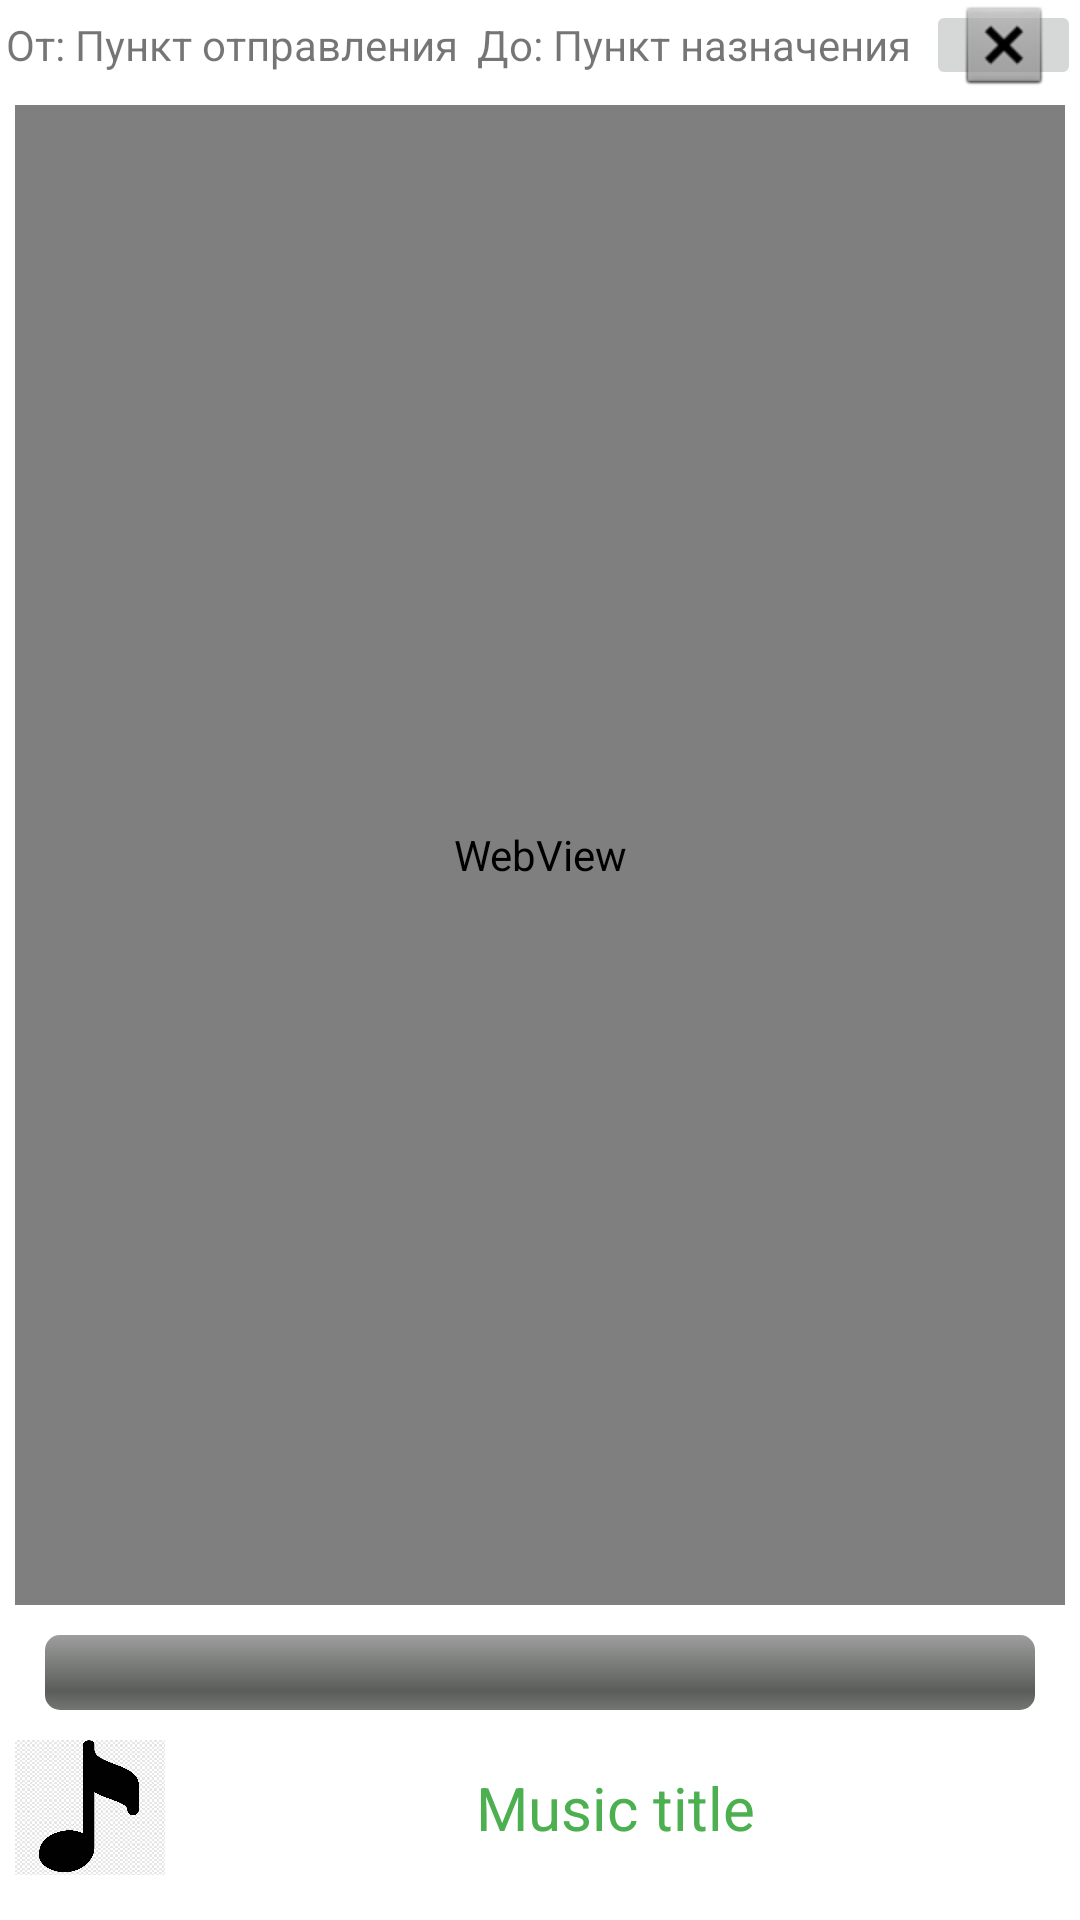

Write the Android layout XML for this screen, with the resource values it uses.
<!-- AndroidManifest.xml: application theme Theme.MuSSpeed -->
<!-- res/layout/activity_main.xml -->
<?xml version="1.0" encoding="utf-8"?>
<LinearLayout xmlns:android="http://schemas.android.com/apk/res/android"
    xmlns:app="http://schemas.android.com/apk/res-auto"
    xmlns:tools="http://schemas.android.com/tools"
    android:layout_width="match_parent"
    android:layout_height="wrap_content"
    android:orientation="vertical">

    <LinearLayout
        android:layout_width="match_parent"
        android:layout_height="30dp"
        android:orientation="horizontal">

        <TextView
            android:gravity="center"
            android:id="@+id/textView4"
            android:layout_width="match_parent"
            android:layout_height="match_parent"
            android:layout_weight="0.4"
            android:text="От: Пункт отправления" />

        <TextView
            android:gravity="center"
            android:id="@+id/textView3"
            android:layout_width="match_parent"
            android:layout_height="match_parent"
            android:layout_weight="0.4"
            android:text="До: Пункт назначения" />

        <ImageButton
            android:id="@+id/imageButton2"
            android:layout_width="match_parent"
            android:layout_height="match_parent"
            android:layout_weight="0.6"
            app:srcCompat="@android:drawable/btn_dialog" />
    </LinearLayout>

    <WebView
        android:id="@+id/webView"
        android:layout_marginTop="5dp"
        android:layout_marginHorizontal="5dp"
        android:layout_width="match_parent"
        android:layout_height="500dp"
        tools:ignore="WebViewLayout">
    </WebView>

    <RelativeLayout
        android:layout_marginHorizontal="5dp"
        android:id="@+id/rl_progress_bar_set"
        android:layout_width="fill_parent"
        android:layout_height="wrap_content"
        android:layout_below="@+id/btn_start"
        android:visibility="visible" >

        <ProgressBar
            android:id="@+id/path_progress_bar"
            style="@android:style/Widget.ProgressBar.Horizontal"
            android:layout_width="fill_parent"
            android:layout_height="25dp"
            android:layout_alignParentTop="true"
            android:layout_marginLeft="10dp"
            android:layout_marginTop="10dp"
            android:layout_marginRight="10dp"
            android:layout_marginBottom="10dp"
            android:max="10000" />

        <TextView
            android:textColor="@color/green"
            android:id="@+id/text_view_path_progress_bar"
            android:layout_width="fill_parent"
            android:layout_height="wrap_content"
            android:layout_alignBottom="@id/path_progress_bar"
            android:layout_marginBottom="-1dp"
            android:background="@android:color/transparent"
            android:gravity="center" />
    </RelativeLayout>

    <LinearLayout
        android:layout_width="match_parent"
        android:layout_height="match_parent"
        android:orientation="vertical">

        <LinearLayout
            android:layout_width="match_parent"
            android:layout_height="45dp"
            android:layout_marginHorizontal="5dp"
            android:orientation="horizontal">

            <ImageView
                android:id="@+id/current_track_img"
                android:layout_width="match_parent"
                android:layout_height="match_parent"
                android:layout_weight="6"
                android:scaleType="fitXY"
                app:srcCompat="@drawable/default_track_img" />

            <TextView
                android:id="@+id/current_track_text_view"
                android:layout_width="match_parent"
                android:layout_height="match_parent"
                android:layout_weight="1"
                android:gravity="center"
                android:text="Music title"
                android:textColor="@color/green"
                android:textSize="20dp" />
        </LinearLayout>

        <SeekBar
            android:id="@+id/seek_bar"
            style="?android:attr/progressBarStyleHorizontal"
            android:layout_width="match_parent"
            android:layout_height="37dp"
            android:layout_marginHorizontal="5dp"
            android:layout_marginTop="5dp" />

        <LinearLayout
            android:layout_width="match_parent"
            android:layout_height="match_parent"
            android:gravity="center"
            android:orientation="horizontal">

            <ImageButton
                android:layout_width="50dp"
                android:layout_height="50dp"
                android:layout_marginHorizontal="5dp"
                android:background="@drawable/btn_bg"
                android:src="@drawable/ic_baseline_pause_24" />

            <ImageButton
                android:layout_width="50dp"
                android:layout_height="50dp"
                android:layout_marginHorizontal="5dp"
                android:background="@drawable/btn_bg"
                android:src="@drawable/ic_baseline_skip_next_24" />
        </LinearLayout>
    </LinearLayout>

</LinearLayout>
<!-- resources referenced by this layout -->
<resources>
  <color name="green">#4CAF50</color>
  <!-- drawable btn_bg (drawable) -->
  <?xml version="1.0" encoding="utf-8"?>
  <shape xmlns:android="http://schemas.android.com/apk/res/android"
      android:shape="oval">
  <stroke
      android:color="#45A42A"
      android:width="3dp">
  
  </stroke>
  </shape>
  <!-- drawable default_track_img: png bitmap (drawable-v24, 6300 bytes) -->
  <!-- drawable ic_baseline_pause_24 (drawable-xxhdpi) -->
  <vector android:height="50dp" android:tint="#45A42A"
      android:viewportHeight="24" android:viewportWidth="24"
      android:width="50dp" xmlns:android="http://schemas.android.com/apk/res/android">
      <path android:fillColor="@android:color/white" android:pathData="M6,19h4L10,5L6,5v14zM14,5v14h4L18,5h-4z"/>
  </vector>
  <!-- drawable ic_baseline_skip_next_24 (drawable) -->
  <vector android:height="50dp" android:tint="#45A42A"
      android:viewportHeight="24" android:viewportWidth="24"
      android:width="50dp" xmlns:android="http://schemas.android.com/apk/res/android">
      <path android:fillColor="@android:color/white" android:pathData="M6,18l8.5,-6L6,6v12zM16,6v12h2V6h-2z"/>
  </vector>
  <style name="Theme.MuSSpeed" parent="Theme.MaterialComponents.DayNight.DarkActionBar">
          
          <item name="colorPrimary">@color/purple_500</item>
          <item name="colorPrimaryVariant">@color/purple_700</item>
          <item name="colorOnPrimary">@color/white</item>
          
          <item name="colorSecondary">@color/teal_200</item>
          <item name="colorSecondaryVariant">@color/teal_700</item>
          <item name="colorOnSecondary">@color/black</item>
          
          <item name="android:statusBarColor" tools:targetApi="l">?attr/colorPrimaryVariant</item>
          
      </style>
  <color name="purple_500">#FF6200EE</color>
  <color name="purple_700">#FF3700B3</color>
  <color name="white">#FFFFFFFF</color>
  <color name="teal_200">#FF03DAC5</color>
  <color name="teal_700">#FF018786</color>
  <color name="black">#FF000000</color>
</resources>
